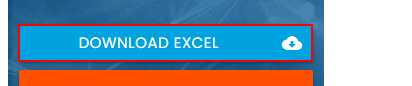
Task: Robotic Enterprise Framework
Workflow: InitAllApplications

Step 1: click on the link 'Download Excel cloud_download' in window 'Rpa Challenge' (chrome.exe)
